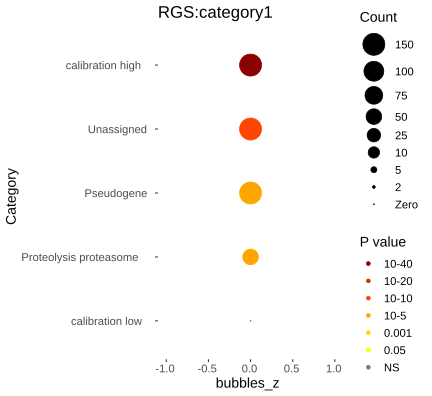

The table this chart was drawn from, first rows:
Category, RGS, AC, PValue, Bonferroni
Unassigned, 417, 6343, 1.22593745603799e-14, 2.94224989449118e-13
Pseudogene, 154, 2081, 5.26557442219207e-10, 1.2637378613261e-08
Proteolysis proteasome, 65, 733, 1.24169589057551e-07, 2.98007013738122e-06
